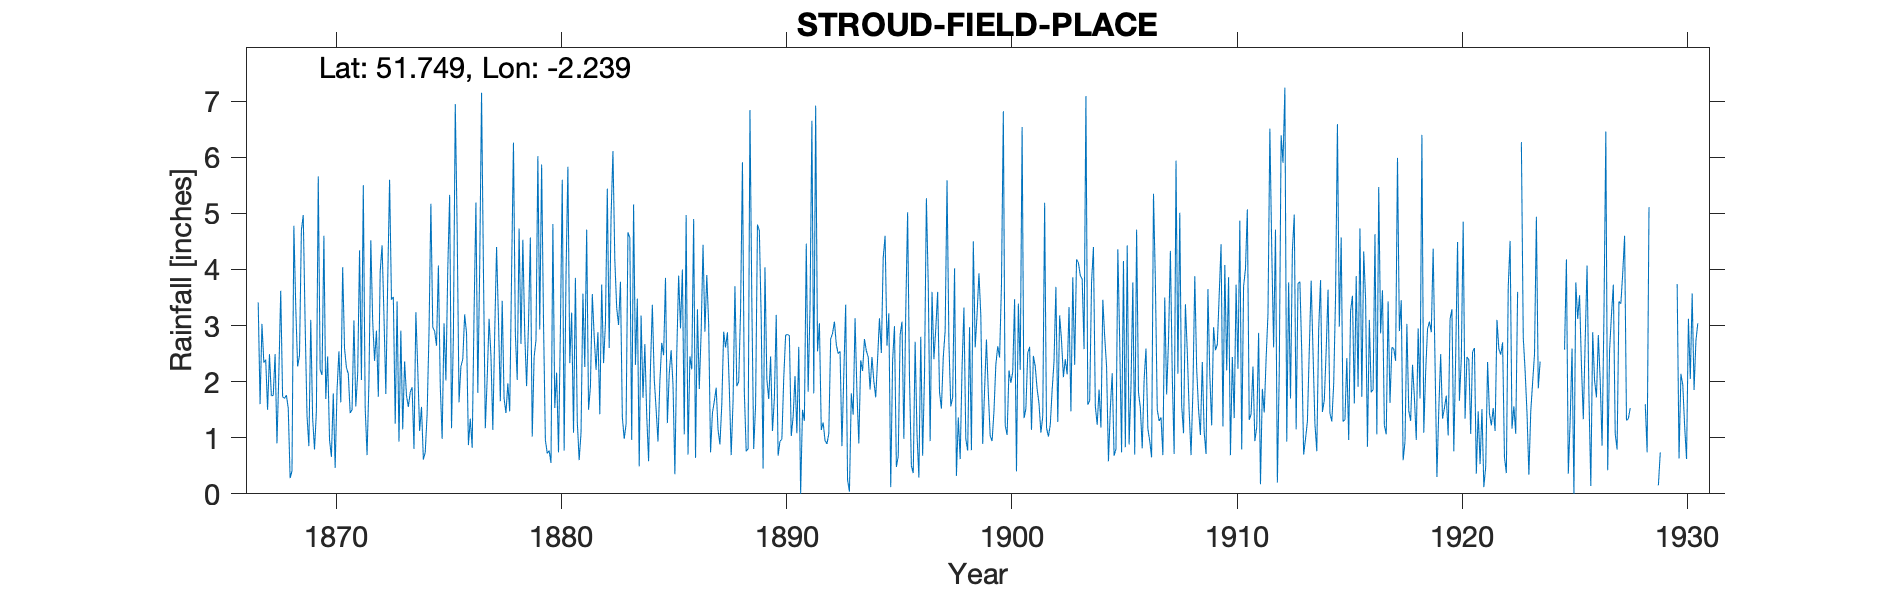

Values plotted in this chart, from the file beside it:
STROUD-FIELD-PLACE, , , , , , , , , , , , , , , , , , , , , , , 
Grid ref, SO836056, Long, -2.239, Lat, 51.75, Elevation, 266, ft, , , , , , , , , , , , , , , 
Station no, RR1262, , , , , , , , , , , , , , , , , , , , , , 
, 1860, 1861, 1862, 1863, 1864, 1865, 1866, 1867, 1868, 1869, 1870, 1871, 1872, 1873, 1874, 1875, 1876, 1877, 1878, 1879, 1880, 1881, 1882
January, , , , , , , , 3.41, 3.62, 4.97, 1.69, 2.14, 4.52, 3.51, 3.24, 4.07, 2.27, 3.98, 1.44, 3.01, 0.55, 1.09, 2.21
February, , , , , , , , 1.6, 1.73, 3.04, 2.45, 1.44, 3.08, 1.25, 2.23, 1.93, 2.4, 1.17, 1.97, 4.57, 4.81, 3.85, 2.88
March, , , , , , , , 3.03, 1.7, 1.39, 0.96, 1.5, 2.37, 3.43, 1.12, 0.98, 3.2, 2.06, 1.47, 1.02, 1.53, 1.29, 1.42
April, , , , , , , , 2.34, 1.76, 0.85, 0.66, 3.09, 2.91, 0.93, 1.55, 3.04, 2.86, 3.12, 3.93, 2.44, 2.16, 0.6, 3.73
May, , , , , , , , 2.39, 1.53, 3.1, 1.79, 1.56, 1.73, 2.91, 0.61, 2.02, 0.87, 2.47, 6.26, 2.74, 0.74, 1.09, 2.33
June, , , , , , , , 1.5, 0.28, 1.35, 0.46, 2.14, 3.97, 1.15, 0.74, 4, 1.34, 1.14, 2.86, 6.02, 2.91, 3.57, 3.04
July, , , , , , , , 2.49, 0.41, 0.79, 1.85, 4.34, 4.43, 2.36, 1.43, 5.33, 0.82, 2.86, 2.03, 2.93, 5.6, 2.26, 5.44
August, , , , , , , , 1.75, 4.78, 1.47, 2.54, 2.03, 3.18, 1.75, 2.87, 1.17, 3.2, 4.4, 4.73, 5.87, 0.77, 4.71, 2.6
September, , , , , , , , 1.75, 3.33, 5.66, 1.63, 5.5, 1.78, 1.55, 5.17, 2.83, 5.19, 3.11, 2.67, 3.08, 3.9, 1.5, 4.94
October, , , , , , , , 2.49, 2.27, 2.21, 4.04, 1.53, 3.8, 1.81, 2.97, 6.95, 1.8, 1.65, 4.53, 0.96, 5.83, 1.91, 6.11
November, , , , , , , , 0.9, 2.47, 2.12, 2.59, 0.69, 5.6, 1.9, 2.9, 4.72, 4.01, 3.44, 2.86, 0.72, 2.33, 3.56, 4.17
December, , , , , , , , 2.15, 4.7, 4.6, 2.25, 2, 3.46, 0.8, 2.64, 1.63, 7.15, 1.7, 1.92, 0.77, 3.23, 2.81, 3.31
Total, , , , , , , , 25.8, 28.58, 31.55, 22.91, 27.96, 40.83, 23.35, 27.47, 38.67, 35.11, 31.1, 36.67, 34.13, 34.36, 28.24, 42.18
TYRain_1860-1869_03_pt2_page8 (Upfield) …, , , , , , , , , , , , , , , , , , , , , , , 
1916 Gauge moved next door to Field Plac…, , , , , , , , , , , , , , , , , , , , , , , 
1919, 1920 & 1921 thought to be too low …, , , , , , , , , , , , , , , , , , , , , , , 
